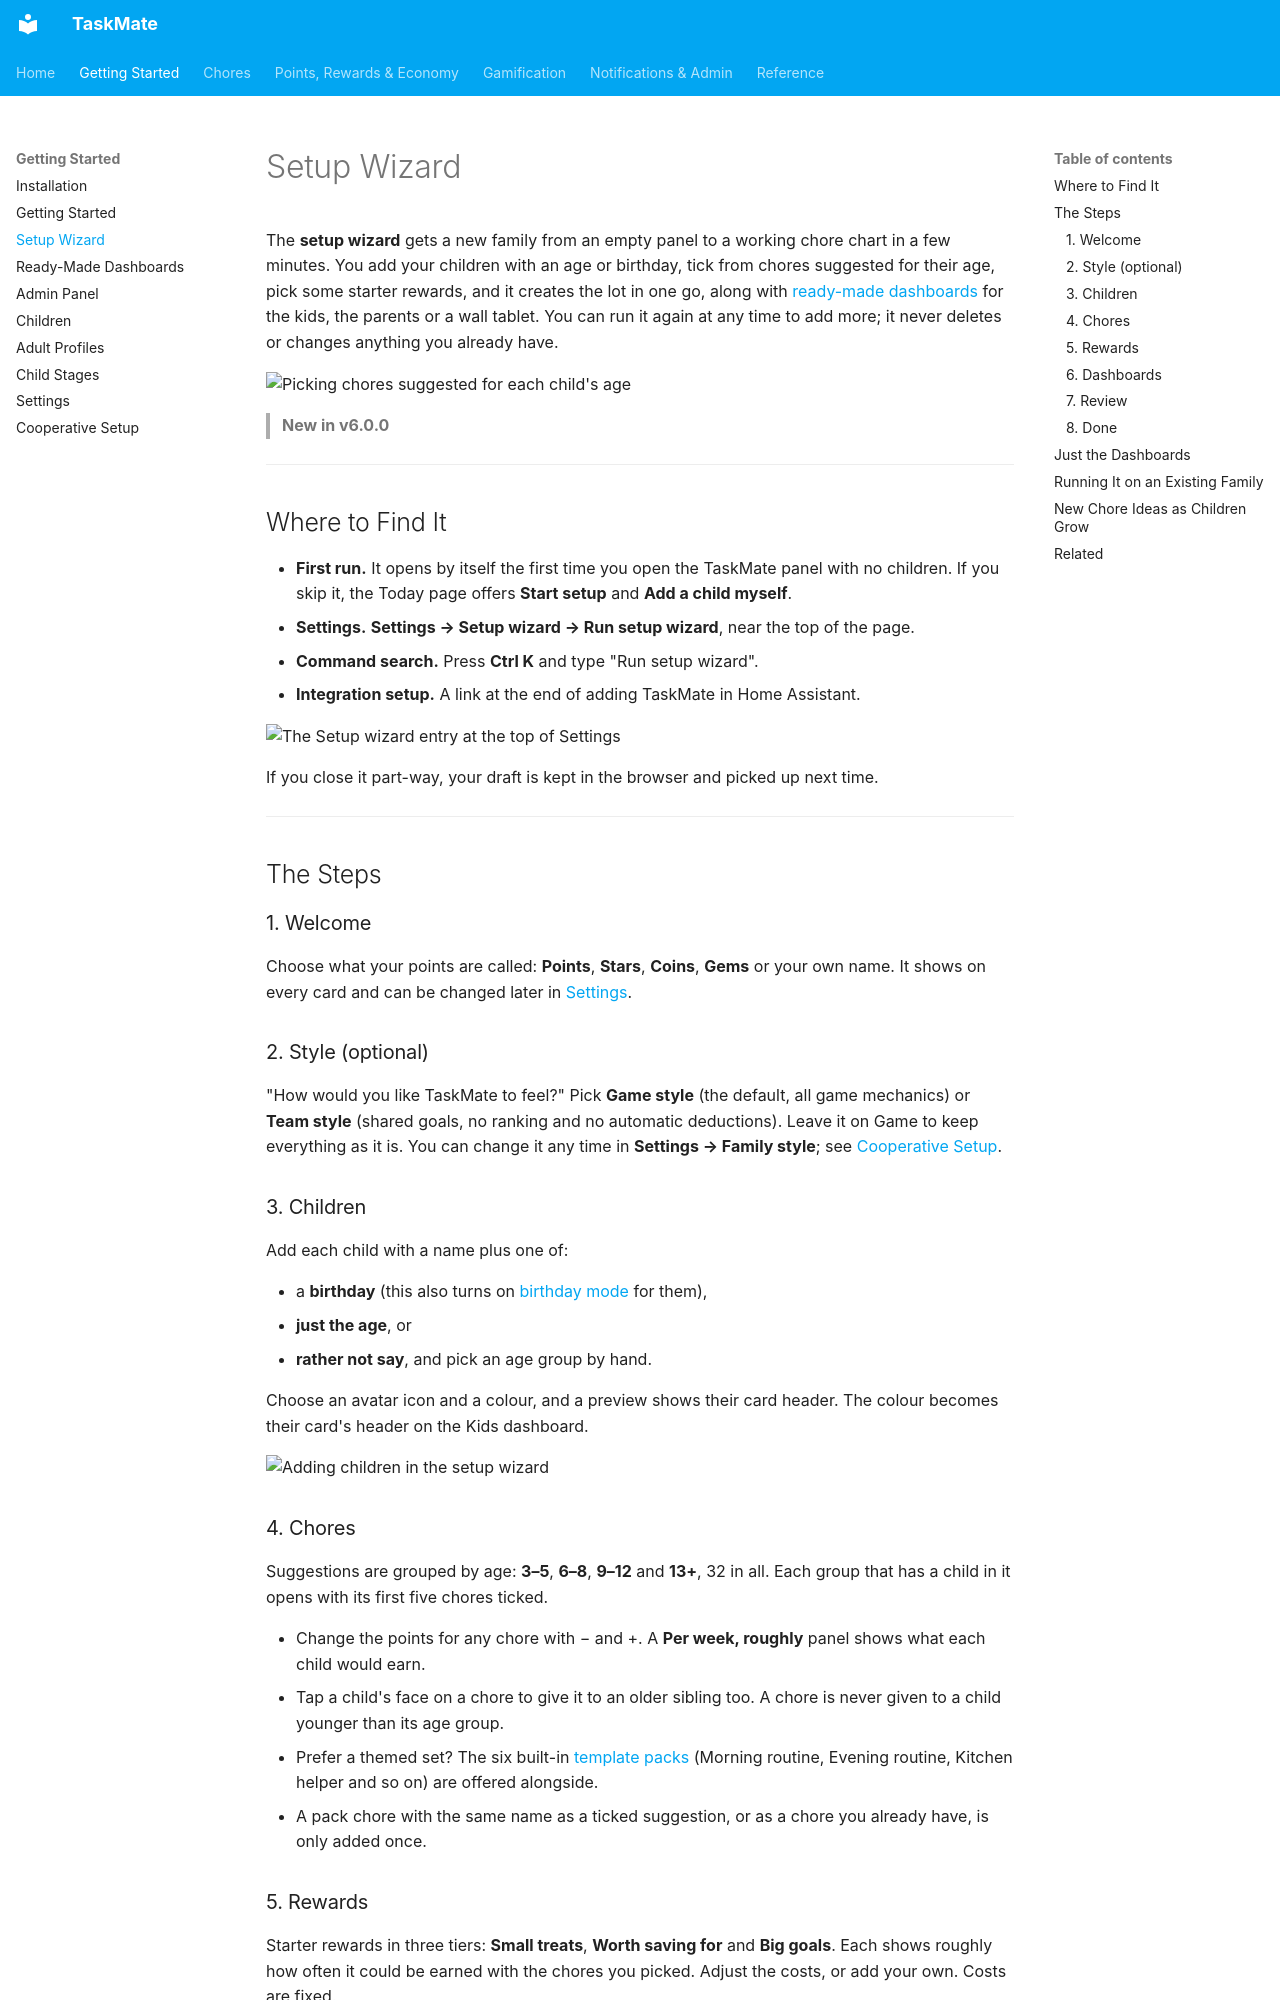

repository: tempus2016/taskmate · page: Setup-Wizard/index.html · generator: mkdocs

# Setup Wizard

The **setup wizard** gets a new family from an empty panel to a working chore chart in a few minutes. You add your children with an age or birthday, tick from chores suggested for their age, pick some starter rewards, and it creates the lot in one go, along with [ready-made dashboards](Ready-Made-Dashboards.md) for the kids, the parents or a wall tablet. You can run it again at any time to add more; it never deletes or changes anything you already have.

![Picking chores suggested for each child's age](images/wizard-chores.png)

> **New in v6.0.0**

---

## Where to Find It

- **First run.** It opens by itself the first time you open the TaskMate panel with no children. If you skip it, the Today page offers **Start setup** and **Add a child myself**.
- **Settings.** **Settings → Setup wizard → Run setup wizard**, near the top of the page.
- **Command search.** Press **Ctrl K** and type "Run setup wizard".
- **Integration setup.** A link at the end of adding TaskMate in Home Assistant.

![The Setup wizard entry at the top of Settings](images/panel-settings-wizard.png)

If you close it part-way, your draft is kept in the browser and picked up next time.

---

## The Steps

### 1. Welcome

Choose what your points are called: **Points**, **Stars**, **Coins**, **Gems** or your own name. It shows on every card and can be changed later in [Settings](Settings.md).

### 2. Style (optional)

"How would you like TaskMate to feel?" Pick **Game style** (the default, all game mechanics) or **Team style** (shared goals, no ranking and no automatic deductions). Leave it on Game to keep everything as it is. You can change it any time in **Settings → Family style**; see [Cooperative Setup](Cooperative-Setup.md).

### 3. Children

Add each child with a name plus one of:

- a **birthday** (this also turns on [birthday mode](Birthday-Mode.md) for them),
- **just the age**, or
- **rather not say**, and pick an age group by hand.

Choose an avatar icon and a colour, and a preview shows their card header. The colour becomes their card's header on the Kids dashboard.

![Adding children in the setup wizard](images/wizard-children.png)

### 4. Chores

Suggestions are grouped by age: **3–5**, **6–8**, **9–12** and **13+**, 32 in all. Each group that has a child in it opens with its first five chores ticked.

- Change the points for any chore with − and +. A **Per week, roughly** panel shows what each child would earn.
- Tap a child's face on a chore to give it to an older sibling too. A chore is never given to a child younger than its age group.
- Prefer a themed set? The six built-in [template packs](Template-Packs.md) (Morning routine, Evening routine, Kitchen helper and so on) are offered alongside.
- A pack chore with the same name as a ticked suggestion, or as a chore you already have, is only added once.

### 5. Rewards

Starter rewards in three tiers: **Small treats**, **Worth saving for** and **Big goals**. Each shows roughly how often it could be earned with the chores you picked. Adjust the costs, or add your own. Costs are fixed.
